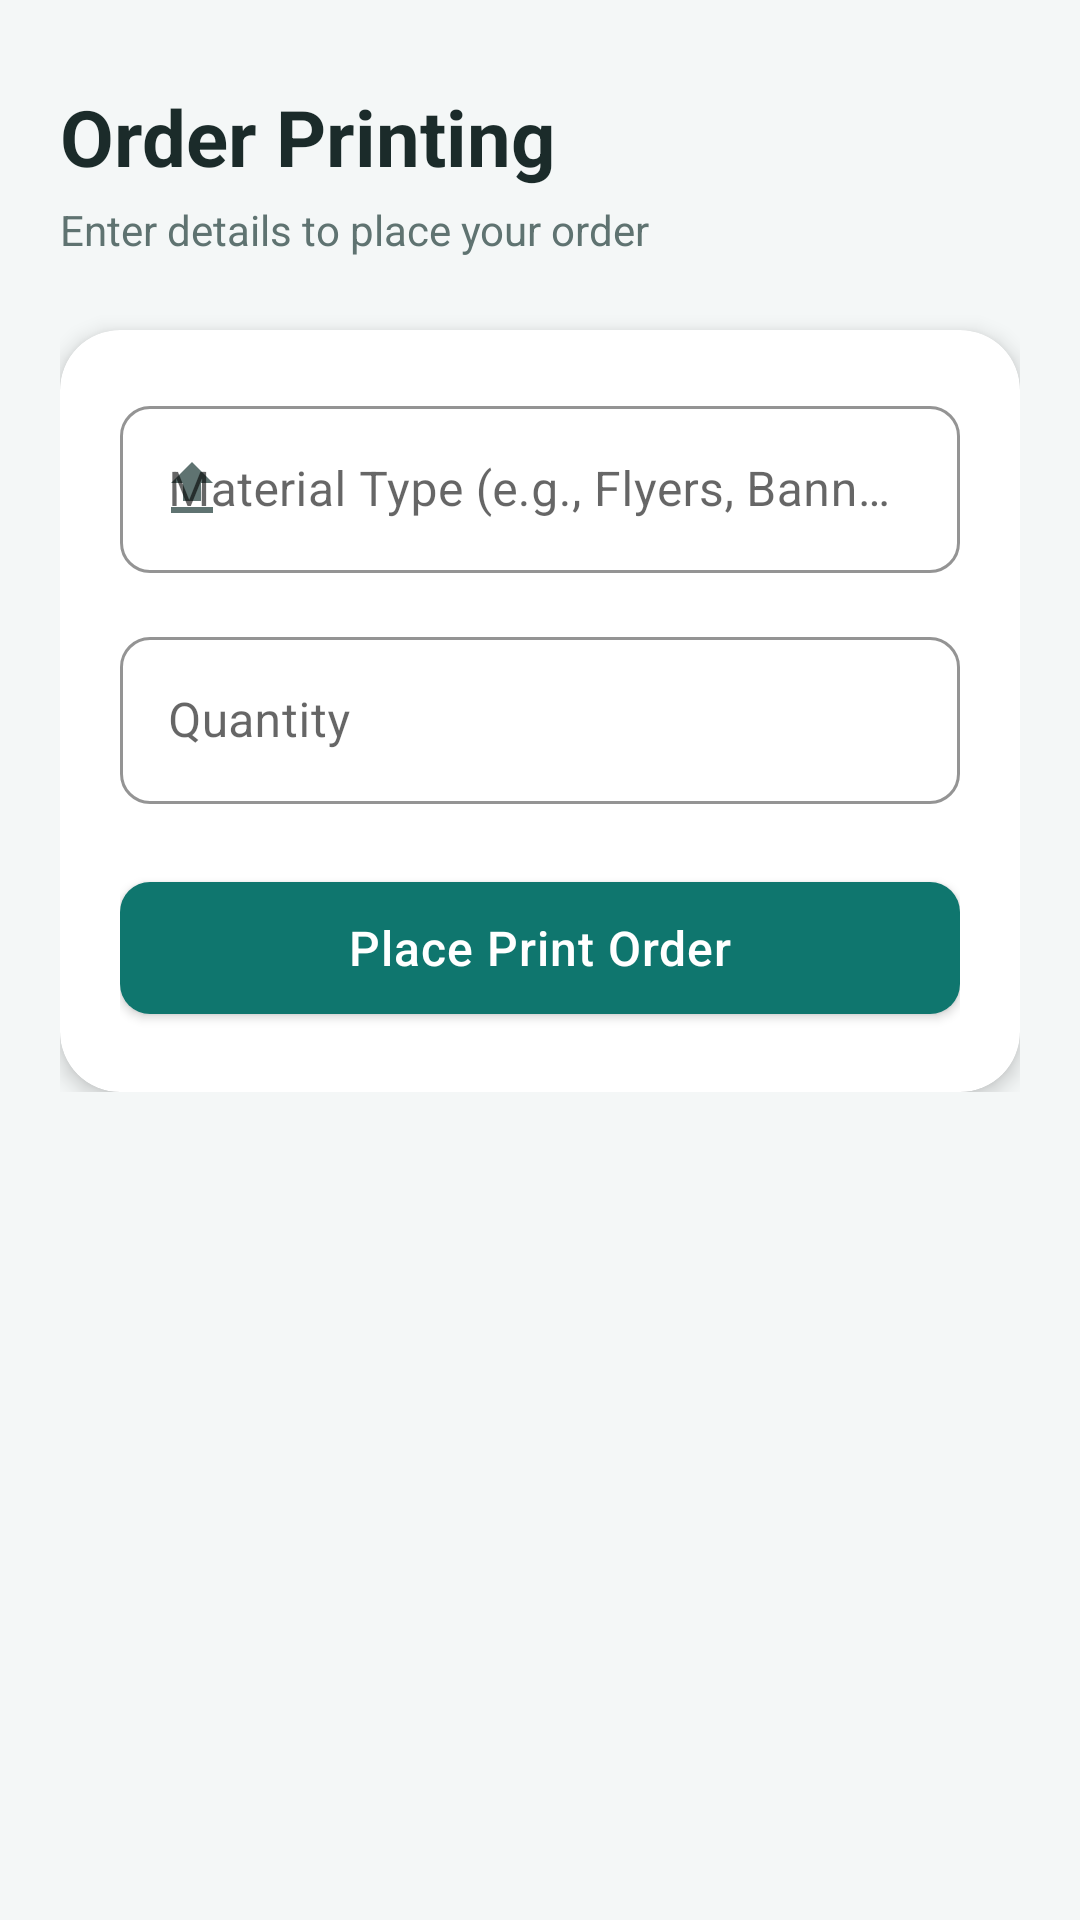

Produce the Android XML layout that renders to this screen, including the resource entries it uses.
<!-- AndroidManifest.xml: application theme Theme.PrintXpress -->
<!-- res/layout/activity_customer_dashboard.xml -->
<?xml version="1.0" encoding="utf-8"?>
<androidx.core.widget.NestedScrollView xmlns:android="http://schemas.android.com/apk/res/android"
    xmlns:app="http://schemas.android.com/apk/res-auto"
    xmlns:tools="http://schemas.android.com/tools"
    android:layout_width="match_parent"
    android:layout_height="match_parent"
    android:background="@color/background"
    tools:context=".CustomerDashboardActivity">

    <androidx.constraintlayout.widget.ConstraintLayout
        android:layout_width="match_parent"
        android:layout_height="wrap_content"
        android:padding="20dp">

        <TextView
            android:id="@+id/tvHeader"
            android:layout_width="0dp"
            android:layout_height="wrap_content"
            android:layout_marginTop="8dp"
            android:text="Order Printing"
            android:textColor="@color/text_primary"
            android:textSize="26sp"
            android:textStyle="bold"
            app:layout_constraintEnd_toEndOf="parent"
            app:layout_constraintStart_toStartOf="parent"
            app:layout_constraintTop_toTopOf="parent" />

        <TextView
            android:id="@+id/tvSubHeader"
            android:layout_width="0dp"
            android:layout_height="wrap_content"
            android:layout_marginTop="4dp"
            android:text="Enter details to place your order"
            android:textColor="@color/text_secondary"
            android:textSize="14sp"
            app:layout_constraintEnd_toEndOf="parent"
            app:layout_constraintStart_toStartOf="parent"
            app:layout_constraintTop_toBottomOf="@id/tvHeader" />

        <com.google.android.material.card.MaterialCardView
            android:id="@+id/orderFormCard"
            android:layout_width="0dp"
            android:layout_height="wrap_content"
            android:layout_marginTop="24dp"
            app:cardBackgroundColor="@color/surface"
            app:cardCornerRadius="20dp"
            app:cardElevation="4dp"
            app:layout_constraintEnd_toEndOf="parent"
            app:layout_constraintStart_toStartOf="parent"
            app:layout_constraintTop_toBottomOf="@id/tvSubHeader">

            <LinearLayout
                android:layout_width="match_parent"
                android:layout_height="wrap_content"
                android:orientation="vertical"
                android:padding="20dp">

                <com.google.android.material.textfield.TextInputLayout
                    style="@style/Widget.PrintXpress.TextInputLayout"
                    android:layout_width="match_parent"
                    android:layout_height="wrap_content"
                    android:layout_marginBottom="16dp"
                    android:hint="Material Type (e.g., Flyers, Banners)"
                    app:startIconDrawable="@drawable/ic_upload"
                    app:startIconTint="@color/text_secondary">

                    <com.google.android.material.textfield.TextInputEditText
                        android:id="@+id/etMaterial"
                        android:layout_width="match_parent"
                        android:layout_height="wrap_content"
                        android:inputType="text" />
                </com.google.android.material.textfield.TextInputLayout>

                <com.google.android.material.textfield.TextInputLayout
                    style="@style/Widget.PrintXpress.TextInputLayout"
                    android:layout_width="match_parent"
                    android:layout_height="wrap_content"
                    android:layout_marginBottom="20dp"
                    android:hint="Quantity">

                    <com.google.android.material.textfield.TextInputEditText
                        android:id="@+id/etQuantity"
                        android:layout_width="match_parent"
                        android:layout_height="wrap_content"
                        android:inputType="number" />
                </com.google.android.material.textfield.TextInputLayout>

                <com.google.android.material.button.MaterialButton
                    android:id="@+id/btnPlaceOrder"
                    android:layout_width="match_parent"
                    android:layout_height="56dp"
                    android:text="Place Print Order" />

            </LinearLayout>
        </com.google.android.material.card.MaterialCardView>

    </androidx.constraintlayout.widget.ConstraintLayout>
</androidx.core.widget.NestedScrollView>
<!-- resources referenced by this layout -->
<resources>
  <color name="background">#F4F7F7</color>
  <color name="surface">#FFFFFF</color>
  <color name="text_primary">#1B2B2A</color>
  <color name="text_secondary">#5F7371</color>
  <!-- drawable ic_upload (drawable) -->
  <vector xmlns:android="http://schemas.android.com/apk/res/android"
      android:width="24dp"
      android:height="24dp"
      android:viewportWidth="24"
      android:viewportHeight="24"
      android:tint="?attr/colorControlNormal">
      <path
          android:fillColor="#FF000000"
          android:pathData="M9,16h6v-6h4l-7,-7 -7,7h4v6zM5,18h14v2L5,20v-2z" />
  </vector>
  <style name="Widget.PrintXpress.TextInputLayout" parent="Widget.MaterialComponents.TextInputLayout.OutlinedBox">
          <item name="boxCornerRadiusTopStart">10dp</item>
          <item name="boxCornerRadiusTopEnd">10dp</item>
          <item name="boxCornerRadiusBottomStart">10dp</item>
          <item name="boxCornerRadiusBottomEnd">10dp</item>
          <item name="boxStrokeColor">@color/primary</item>
          <item name="hintTextColor">@color/primary</item>
      </style>
  <style name="Theme.PrintXpress" parent="Theme.MaterialComponents.DayNight.NoActionBar">
          
          <item name="colorPrimary">@color/primary</item>
          <item name="colorPrimaryVariant">@color/primary_dark</item>
          <item name="colorOnPrimary">@color/white</item>
          
          <item name="colorSecondary">@color/secondary</item>
          <item name="colorSecondaryVariant">@color/secondary_variant</item>
          <item name="colorOnSecondary">@color/white</item>
          
          <item name="colorSurface">@color/surface</item>
          <item name="android:colorBackground">@color/background</item>
          <item name="android:textColorPrimary">@color/text_primary</item>
          <item name="android:textColorSecondary">@color/text_secondary</item>
          
          <item name="android:statusBarColor" tools:targetApi="l">@color/primary_dark</item>
          <item name="android:navigationBarColor" tools:targetApi="l">@color/surface</item>
          
          <item name="materialButtonStyle">@style/Widget.PrintXpress.Button</item>
          <item name="textInputStyle">@style/Widget.PrintXpress.TextInputLayout</item>
      </style>
  <color name="primary">#0F766E</color>
  <color name="primary_dark">#0B544E</color>
  <color name="white">#FFFFFF</color>
  <color name="secondary">#0EA5E9</color>
  <color name="secondary_variant">#0284C7</color>
  <style name="Widget.PrintXpress.Button" parent="Widget.MaterialComponents.Button">
          <item name="cornerRadius">10dp</item>
          <item name="android:letterSpacing">0.02</item>
          <item name="android:textAllCaps">false</item>
          <item name="android:textSize">16sp</item>
      </style>
</resources>
